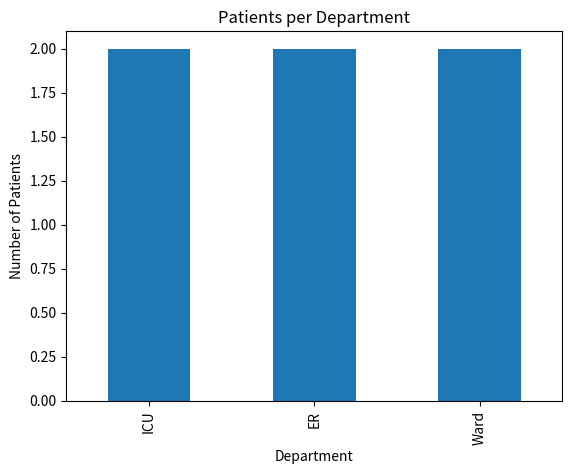

Source code (Python):
import pandas as pd
import matplotlib.pyplot as plt

# Create simple hospital dataset
data = {
    "Department": ["ICU", "ER", "Ward", "ICU", "ER", "Ward"],
    "Length_of_Stay": [5, 1, 3, 7, 2, 4],
    "Age": [65, 40, 30, 70, 50, 45]
}

df = pd.DataFrame(data)

print("Dataset Preview:")
print(df)

print("\nAverage Length of Stay:", df["Length_of_Stay"].mean())

dept_counts = df["Department"].value_counts()

dept_counts.plot(kind="bar")
plt.title("Patients per Department")
plt.xlabel("Department")
plt.ylabel("Number of Patients")
plt.show()
